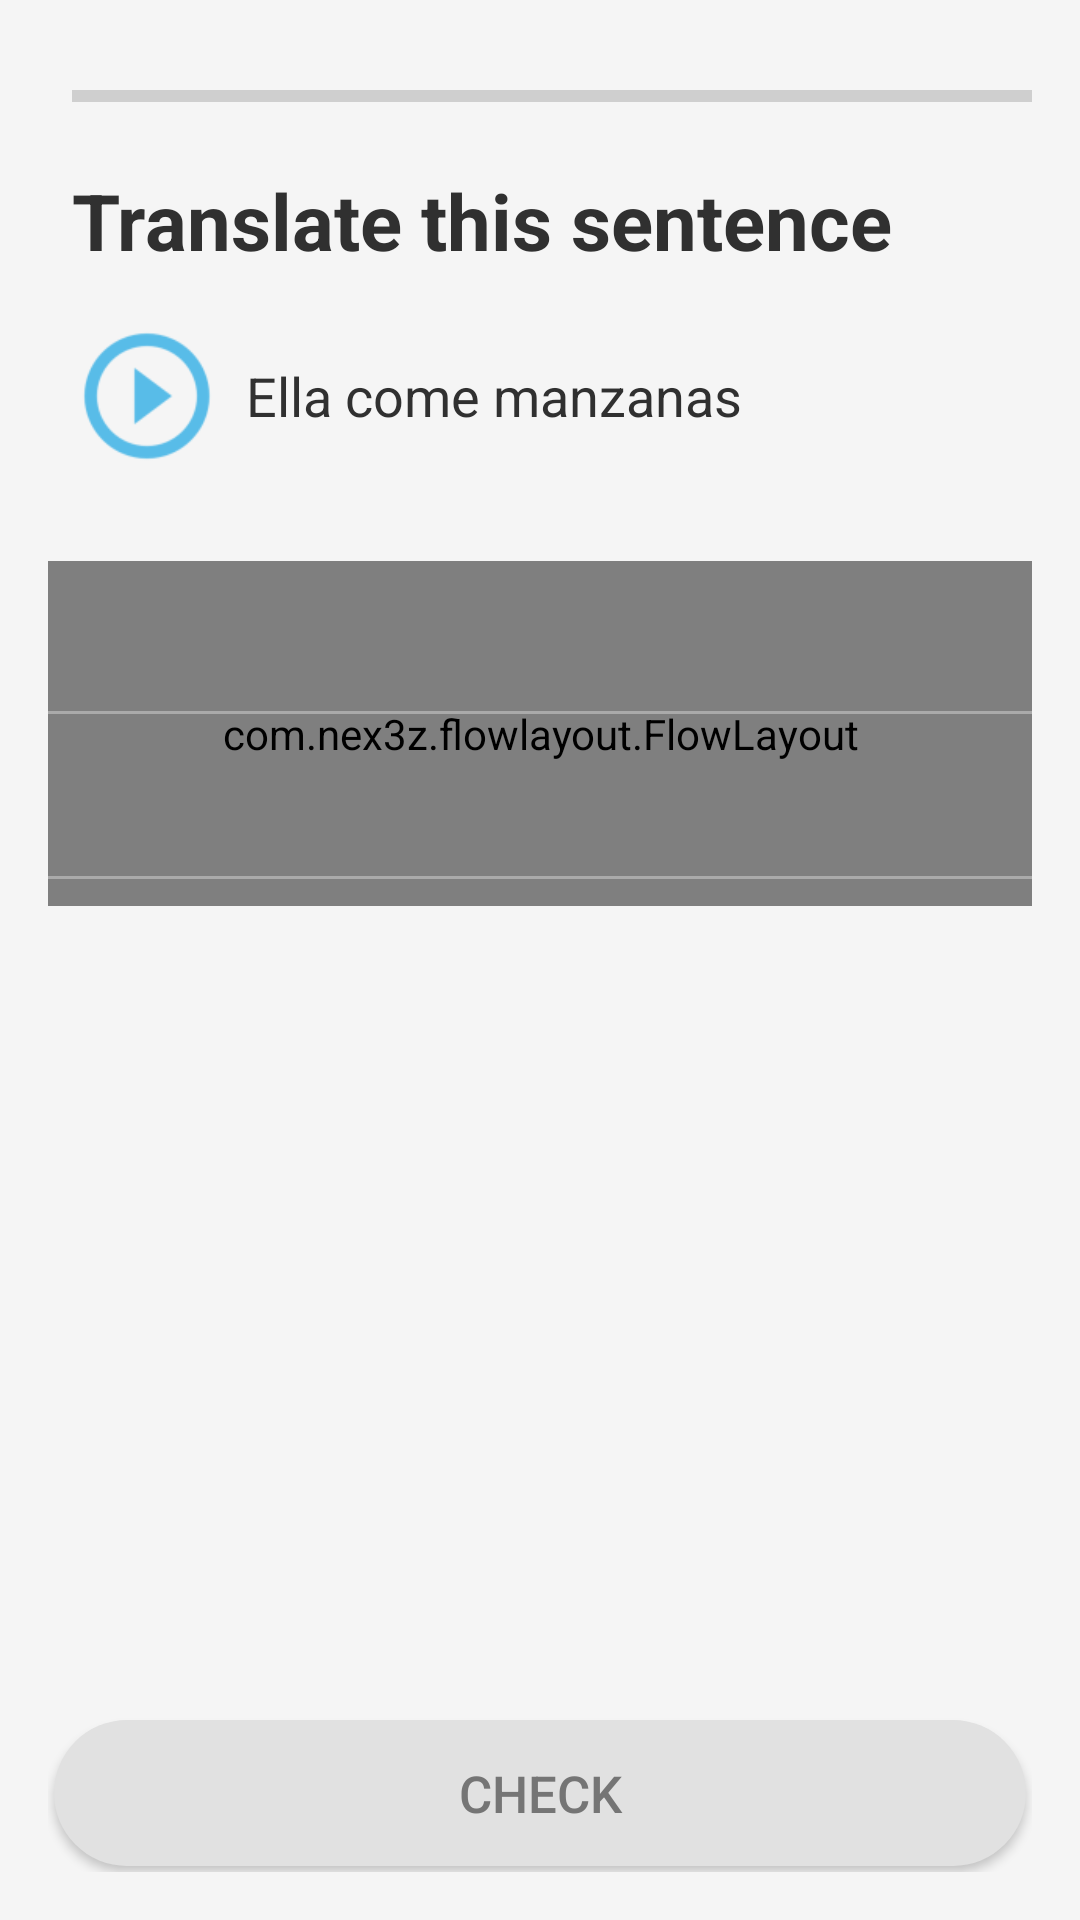

Reconstruct the res/layout file that produces this screen, plus the resources it refers to.
<!-- AndroidManifest.xml: application theme AppTheme -->
<!-- res/layout/activity_word_task.xml -->
<?xml version="1.0" encoding="utf-8"?>
<RelativeLayout xmlns:android="http://schemas.android.com/apk/res/android"
    xmlns:app="http://schemas.android.com/apk/res-auto"
    xmlns:tools="http://schemas.android.com/tools"
    android:id="@+id/main_layout"
    android:layout_width="match_parent"
    android:layout_height="match_parent"
    android:background="@color/default_light_grey_bg"
    android:padding="16dp"
    tools:context="e.rick.duolingoclone.ui.tasks.WordTask.WordTaskActivity">

    <include layout="@layout/tasks_progress_bar" />

    <include
        android:id="@+id/task_default_body"
        layout="@layout/task_default_body"/>

    <FrameLayout
        android:id="@+id/frame_layout"
        android:layout_below="@+id/task_default_body"
        android:layout_width="match_parent"
        android:layout_height="wrap_content">

        <com.nex3z.flowlayout.FlowLayout
            android:id="@+id/sentence_line"
            android:layout_width="match_parent"
            android:layout_height="115dp"
            app:flFlow="true"/>

        <View
            style="@style/split_line_horizontal"
            android:layout_marginTop="50dp" />

        <View
            style="@style/split_line_horizontal"
            android:layout_marginTop="105dp" />

    </FrameLayout>

    <RelativeLayout
        android:id="@+id/answer_container"
        android:layout_width="match_parent"
        android:layout_height="wrap_content"
        android:layout_above="@id/check_button"
        android:layout_marginBottom="50dp">



    </RelativeLayout>

    <Button
        android:id="@+id/check_button"
        android:layout_width="match_parent"
        android:layout_height="wrap_content"
        android:textColor="@color/button_task_check"
        android:background="@drawable/button_task_check"
        android:text="check"
        android:textSize="17sp"
        android:layout_alignParentBottom="true"/>

</RelativeLayout>
<!-- res/layout/tasks_progress_bar.xml (included above) -->
<?xml version="1.0" encoding="utf-8"?>
<RelativeLayout
    xmlns:android="http://schemas.android.com/apk/res/android" android:layout_width="match_parent"
    android:id="@+id/layout_progress_bar"
    android:layout_height="wrap_content"
    android:layout_marginTop="8dp"
    android:layout_marginBottom="8dp">

    <ImageView
        android:id="@+id/close_task"
        android:layout_width="wrap_content"
        android:layout_height="wrap_content"
        android:src="@drawable/ic_task_close"
        android:layout_marginRight="8dp"/>

    <ProgressBar
        android:id="@+id/task_progress_bar"
        android:layout_width="match_parent"
        android:layout_height="wrap_content"
        style="@style/Widget.AppCompat.ProgressBar.Horizontal"
        android:layout_toEndOf="@+id/close_task"
        android:layout_centerVertical="true"/>

</RelativeLayout>
<!-- res/layout/task_default_body.xml (included above) -->
<?xml version="1.0" encoding="utf-8"?>
<RelativeLayout
    xmlns:android="http://schemas.android.com/apk/res/android"
    android:layout_width="match_parent"
    android:layout_height="wrap_content"
    android:layout_below="@+id/layout_progress_bar"
    android:layout_marginStart="8dp"
    android:layout_marginTop="8dp">

    <TextView
        android:id="@+id/translate_this_sentence"
        android:layout_width="wrap_content"
        android:layout_height="wrap_content"
        android:text="Translate this sentence"
        android:textStyle="bold"
        android:textSize="26sp"
        android:textColor="#303030"
        android:layout_marginBottom="16dp" />

    <LinearLayout
        android:layout_marginBottom="30dp"
        android:layout_width="match_parent"
        android:layout_height="wrap_content"
        android:layout_below="@id/translate_this_sentence">

        <ImageView
            android:layout_width="50dp"
            android:layout_height="50dp"
            android:src="@drawable/ic_play_voice_icon"/>

        <TextView
            android:id="@+id/question"
            android:layout_width="match_parent"
            android:layout_height="wrap_content"
            android:text="Ella come manzanas"
            android:layout_gravity="center"
            android:layout_marginStart="8dp"
            android:textSize="18sp"
            android:textColor="#303030"/>

    </LinearLayout>

</RelativeLayout>
<!-- resources referenced by this layout -->
<resources>
  <color name="button_task_check">#757575</color>
  <color name="default_light_grey_bg">#f5f5f5</color>
  <!-- drawable button_task_check (drawable) -->
  <?xml version="1.0" encoding="utf-8"?>
  <layer-list xmlns:android="http://schemas.android.com/apk/res/android" >
  
      <item
          android:bottom="2dp"
          android:left="2dp"
          android:right="2dp"
          android:top="2dp">
          <shape android:shape="rectangle" >
  
              <corners android:radius="50dp" />
  
              <solid android:color="@color/grey_button" />
  
              <padding android:left="15dp"
                  android:right="15dp"
                  android:top="15dp"
                  android:bottom="15dp" />
          </shape>
      </item>
  
  </layer-list>
  <!-- drawable ic_play_voice_icon: png bitmap (drawable-hdpi, 1210 bytes) -->
  <style name="split_line_horizontal">
          <item name="android:layout_width">match_parent</item>
          <item name="android:layout_height">1dp</item>
          <item name="android:background">@android:color/darker_gray</item>
      </style>
  <style name="AppTheme" parent="Theme.AppCompat.Light.NoActionBar">
          
          <item name="colorPrimary">@color/colorPrimary</item>
          <item name="colorPrimaryDark">@color/colorPrimaryDark</item>
          <item name="colorAccent">@color/blue_background</item>
      </style>
  <color name="grey_button">#e1e1e1</color>
  <color name="colorPrimary">#3F51B5</color>
  <color name="colorPrimaryDark">#303F9F</color>
  <color name="blue_background">#00abe4</color>
</resources>
